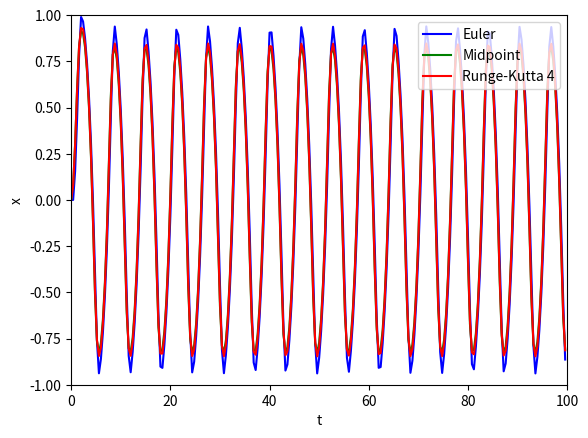

Source code (Python):
import numpy as np 
import matplotlib.pyplot as plt

def f(x,t):
	f = -x**3 + np.sin(t) 
	return f

t_0 = 0.0
t_fin = 100.
x_t0 = 0.0
h = 0.4
N = (t_fin - t_0)/h
t = np.arange(t_0,t_fin,h)
x = np.zeros(int(N),float)
x[0] = x_t0

# -------- EULER -------- x(t+h) = x(t) + h f(x,t)
for i in range(1,int(N)):
	x[i] = x[i-1] + h*f(x[i-1],t[i-1])

# -------- MIDPOINT -------- x(t+h) = x(t) + k2
x1 = np.zeros(int(N),float)
t1 = np.arange(t_0,t_fin,h)
k1 = np.zeros(int(N),float)
k2 = np.zeros(int(N),float)
for i in range(1,int(N)):
	k1[i-1] = 0.5*h*f(x1[i-1],t1[i-1])
	k2[i-1] = h*f(x1[i-1]+k1[i-1],t1[i-1]+(0.5*h))
	x1[i] = x1[i-1] + k2[i-1]

# ------ RUNGE-KUTTA 4-TH ORDER ------
x2 = np.zeros(int(N),float)
t2 = np.arange(t_0,t_fin,h)
k21 = np.zeros(int(N),float)
k22 = np.zeros(int(N),float)
k23 = np.zeros(int(N),float)
k24 = np.zeros(int(N),float)
for i in range(1,int(N)):
	k21[i-1] = 0.5*h*f(x2[i-1],t2[i-1])
	k22[i-1] = 0.5*h*f(x2[i-1]+k21[i-1],t2[i-1]+(0.5*h))	
	k23[i-1] = h*f(x2[i-1]+k22[i-1],t2[i-1]+(0.5*h))
	k24[i-1] = h*f(x2[i-1]+k23[i-1],t2[i-1]+h)
	x2[i] = x2[i-1] + (1./6.)*(2*k21[i-1]+4*k22[i-1]+2*k23[i-1]+k24[i-1])

# ---- PLOTS ----
a = plt.plot(t,x,"b-",label='Euler')
b = plt.plot(t1,x1,"g-",label='Midpoint')
c = plt.plot(t2,x2,"r-",label='Runge-Kutta 4')
plt.xlabel('t')
plt.ylabel("x")
plt.ylim(-1,1)
plt.xlim(0,100)
plt.legend(loc='upper right')
plt.show()